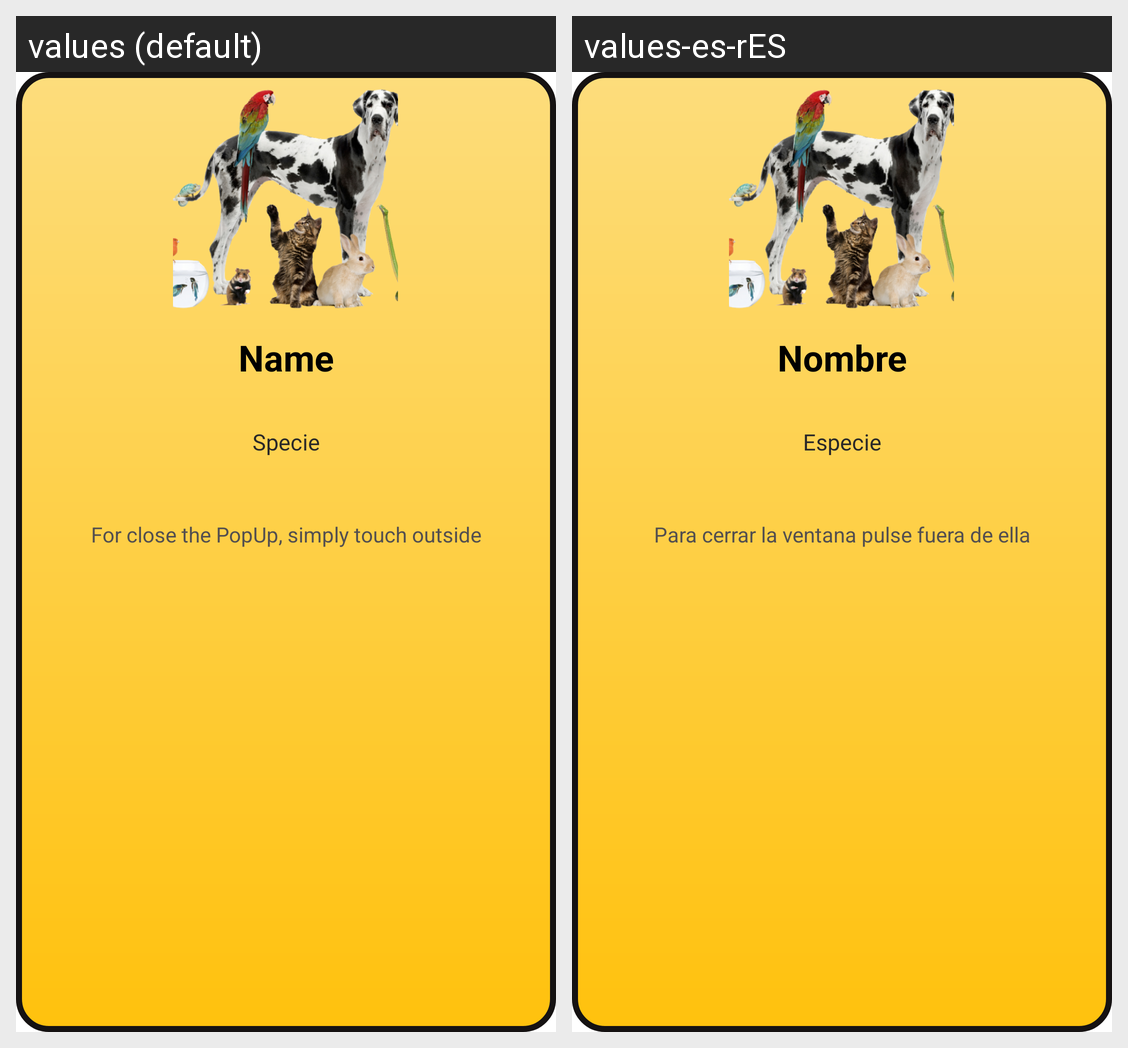

The Android screen above is rendered under two locales of the same app. Produce the string resources it draws, with the default and per-locale values.
Android screen res/layout/activity_pop_up_info_s.xml rendered under 2 locales, left to right: values (default), values-es-rES. Device: Nexus 5 (rendered at 1080×1920; each locale shown at half size, 540×960, under a caption strip naming it); theme AppTheme.
Strings drawn on this screen, with the default value and each locale's value (text and hints the layout hard-codes, and strings that could not be matched under every locale, appear in the picture but are not listed):

name
  values: Name
  values-es-rES: Nombre

editType
  values: Specie
  values-es-rES: Especie

goOut
  values: For close the PopUp, simply touch outside
  values-es-rES: Para cerrar la ventana pulse fuera de ella
